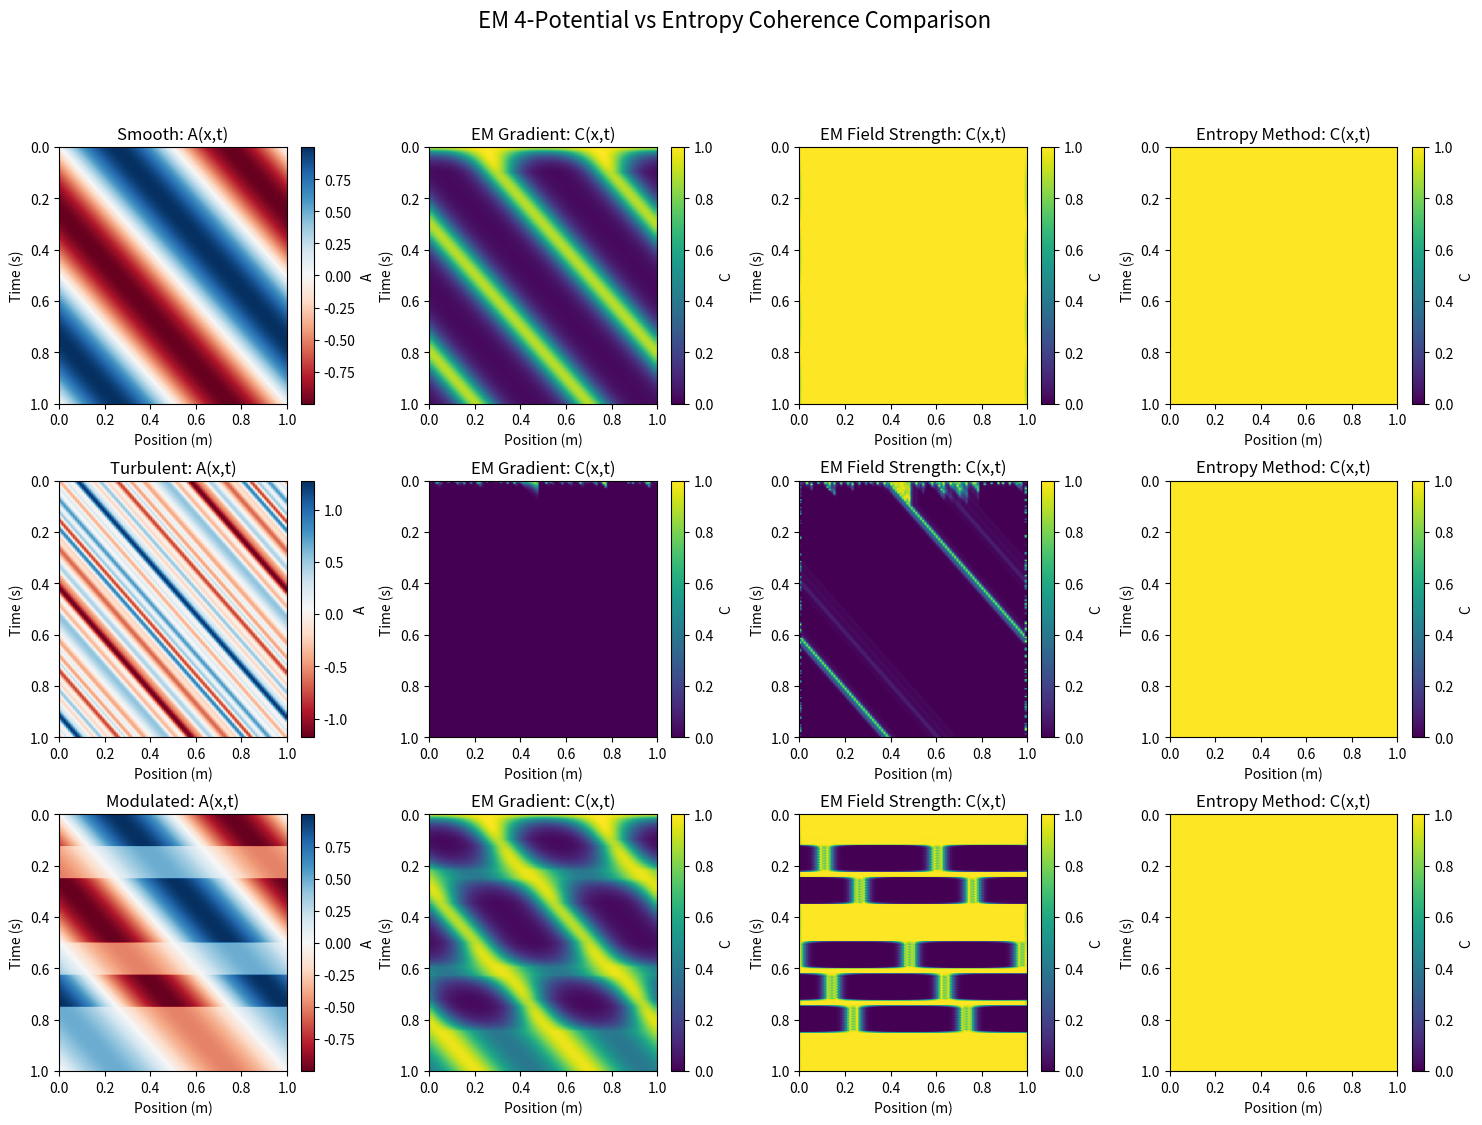

The matplotlib source for this figure: (Note: this script raises an exception after producing the figure.)
#!/usr/bin/env python3
"""
EM 4-Potential Coherence Simulation

Exploring Dr. Wilhelm's suggestion to compute coherence C directly from
electromagnetic 4-potential A^μ time history, rather than through entropy
and phase alignment.

This simulation compares multiple functional forms and evaluates their
behavior against the entropy-based formulation.
"""

import numpy as np
import matplotlib.pyplot as plt
from scipy.integrate import simpson
from matplotlib.gridspec import GridSpec

# Physical constants
HBAR = 1.054571817e-34  # J·s
C_LIGHT = 2.99792458e8  # m/s
E_CHARGE = 1.602176634e-19  # C
K_B = 1.380649e-23  # J/K

class EMPotentialCoherence:
    """Compute coherence from EM 4-potential using various functionals"""
    
    def __init__(self, alpha=1.0, beta=1.0, tau=1.0):
        """
        Parameters:
        -----------
        alpha : float
            Field gradient sensitivity constant
        beta : float
            Field strength sensitivity constant
        tau : float
            Memory time window (seconds)
        """
        self.alpha = alpha
        self.beta = beta
        self.tau = tau
    
    def gradient_based(self, A_field, dx, dt):
        """
        Gradient-based coherence: C = exp(-α ∫ |∇A|² dt)
        
        Parameters:
        -----------
        A_field : ndarray, shape (time_steps, spatial_points)
            Vector potential A(x,t)
        dx : float
            Spatial step size
        dt : float
            Time step size
        
        Returns:
        --------
        C : ndarray, shape (time_steps, spatial_points)
            Coherence field C(x,t)
        """
        # Compute spatial gradient |∇A|²
        grad_A = np.gradient(A_field, dx, axis=1)
        grad_A_squared = grad_A**2
        
        # Time integration over memory window
        n_memory = int(self.tau / dt)
        C = np.zeros_like(A_field)
        
        for t in range(len(A_field)):
            t_start = max(0, t - n_memory)
            integrand = grad_A_squared[t_start:t+1]
            integral = simpson(integrand, dx=dt, axis=0)
            C[t] = np.exp(-self.alpha * integral)
        
        return C
    
    def field_strength_based(self, A_field, dx, dt):
        """
        Field strength based: C = exp(-β ∫ F_μν F^μν dt)
        
        For 1D simplification: F_μν F^μν ≈ (∂_t A)² - (∂_x A)²
        """
        # Temporal derivative
        dA_dt = np.gradient(A_field, dt, axis=0)
        
        # Spatial derivative
        dA_dx = np.gradient(A_field, dx, axis=1)
        
        # Field strength invariant (simplified 1D)
        F_invariant = dA_dt**2 - dA_dx**2
        
        # Time integration
        n_memory = int(self.tau / dt)
        C = np.zeros_like(A_field)
        
        for t in range(len(A_field)):
            t_start = max(0, t - n_memory)
            integrand = F_invariant[t_start:t+1]
            integral = simpson(integrand, dx=dt, axis=0)
            C[t] = np.exp(-self.beta * np.abs(integral))
        
        return C
    
    def phase_correlation(self, A_field, dx, dt):
        """
        Phase correlation: C = |∫ exp(iφ[A]) dt| / τ
        
        Phase from Wilson line: φ = (e/ℏ) ∫ A dx
        """
        # Compute phase from vector potential
        phase = (E_CHARGE / HBAR) * A_field * dx
        
        # Complex phase factor
        phase_factor = np.exp(1j * phase)
        
        # Time integration over memory window
        n_memory = int(self.tau / dt)
        C = np.zeros_like(A_field, dtype=float)
        
        for t in range(len(A_field)):
            t_start = max(0, t - n_memory)
            integral = simpson(phase_factor[t_start:t+1], dx=dt, axis=0)
            C[t] = np.abs(integral) / (self.tau if self.tau > 0 else dt)
        
        return C
    
    def hybrid(self, A_field, dx, dt):
        """
        Hybrid approach combining gradient and field strength
        """
        C_grad = self.gradient_based(A_field, dx, dt)
        C_field = self.field_strength_based(A_field, dx, dt)
        return np.sqrt(C_grad * C_field)  # Geometric mean


class EntropyCoherence:
    """Traditional entropy-based coherence: C = exp(-S/k) · Φ"""
    
    def __init__(self, k=1.0):
        """
        Parameters:
        -----------
        k : float
            Scale constant (J/K)
        """
        self.k = k
    
    def compute(self, A_field, T=4.0):
        """
        Compute coherence from entropy estimate
        
        Entropy estimated from field fluctuations:
        S ∝ k_B * log(σ_A²)
        
        Phase alignment Φ from field stability
        """
        # Estimate entropy from field variance
        sigma_A = np.std(A_field, axis=0)
        S = K_B * np.log(1 + sigma_A**2)
        
        # Phase alignment from temporal correlation
        autocorr = np.correlate(A_field[:, 0], A_field[:, 0], mode='full')
        Phi = np.abs(autocorr[len(autocorr)//2]) / np.max(np.abs(autocorr))
        
        # Coherence
        C = np.exp(-S / self.k) * Phi
        
        # Broadcast to full field
        C_field = np.outer(np.ones(len(A_field)), C)
        
        return C_field


def generate_em_field(scenario, x, t, params=None):
    """
    Generate EM field A(x,t) for different scenarios
    
    Parameters:
    -----------
    scenario : str
        'smooth', 'turbulent', 'modulated', or 'two_node'
    x : ndarray
        Spatial coordinates
    t : ndarray
        Time coordinates
    params : dict
        Scenario-specific parameters
    
    Returns:
    --------
    A_field : ndarray, shape (len(t), len(x))
        Vector potential A(x,t)
    """
    if params is None:
        params = {}
    
    X, T = np.meshgrid(x, t)
    
    if scenario == 'smooth':
        # Smooth sinusoidal field
        k = params.get('k', 2*np.pi)
        omega = params.get('omega', 2*np.pi)
        A0 = params.get('A0', 1.0)
        A_field = A0 * np.sin(k * X - omega * T)
    
    elif scenario == 'turbulent':
        # Multi-mode random field
        A_field = np.zeros_like(X)
        N_modes = params.get('N_modes', 10)
        
        for n in range(N_modes):
            k_n = (n + 1) * 2*np.pi / (x[-1] - x[0])
            omega_n = (n + 1) * 2*np.pi / (t[-1] - t[0])
            phi_n = np.random.uniform(0, 2*np.pi)
            A_n = np.random.uniform(0.1, 1.0)
            
            A_field += A_n * np.sin(k_n * X - omega_n * T + phi_n)
        
        A_field /= np.sqrt(N_modes)  # Normalize
    
    elif scenario == 'modulated':
        # Carrier modulated with bit pattern
        k = params.get('k', 2*np.pi)
        omega = params.get('omega', 2*np.pi)
        A0 = params.get('A0', 1.0)
        bit_pattern = params.get('bit_pattern', [1, 0, 1, 1, 0])
        bit_duration = len(t) // len(bit_pattern)
        
        carrier = A0 * np.sin(k * X - omega * T)
        
        # Modulation function
        modulation = np.zeros(len(t))
        for i, bit in enumerate(bit_pattern):
            start = i * bit_duration
            end = min((i + 1) * bit_duration, len(t))
            modulation[start:end] = 0.5 if bit == 0 else 1.0
        
        A_field = carrier * modulation[:, np.newaxis]
    
    elif scenario == 'two_node':
        # Two spatial locations, Node A modulates
        k = params.get('k', 2*np.pi)
        omega = params.get('omega', 2*np.pi)
        A0 = params.get('A0', 1.0)
        x_A = params.get('x_A', x[len(x)//4])
        x_B = params.get('x_B', x[3*len(x)//4])
        
        # Base field
        A_field = A0 * np.sin(k * X - omega * T)
        
        # Node A modulation (localized)
        bit_pattern = params.get('bit_pattern', [1, 0, 1, 1, 0])
        bit_duration = len(t) // len(bit_pattern)
        
        for i, bit in enumerate(bit_pattern):
            start = i * bit_duration
            end = min((i + 1) * bit_duration, len(t))
            
            # Gaussian localized modulation at x_A
            spatial_profile = np.exp(-((x - x_A)**2) / (2 * 0.1**2))
            modulation_factor = 0.5 if bit == 0 else 1.5
            
            A_field[start:end] *= (1 + (modulation_factor - 1) * spatial_profile)
    
    return A_field


def run_comparison_simulation():
    """Run full comparison of EM vs entropy approaches"""
    
    print("=" * 60)
    print("EM 4-Potential Coherence Simulation")
    print("Comparing Wilhelm's alternative with entropy formulation")
    print("=" * 60)
    
    # Spatial and temporal grids
    x = np.linspace(0, 1, 100)  # meters
    t = np.linspace(0, 1, 200)  # seconds
    dx = x[1] - x[0]
    dt = t[1] - t[0]
    
    # Initialize coherence calculators
    em_coherence = EMPotentialCoherence(alpha=1.0, beta=1.0, tau=0.1)
    entropy_coherence = EntropyCoherence(k=1.0)
    
    scenarios = ['smooth', 'turbulent', 'modulated']
    
    fig = plt.figure(figsize=(18, 12))
    gs = GridSpec(len(scenarios), 4, figure=fig, hspace=0.3, wspace=0.3)
    
    for row, scenario in enumerate(scenarios):
        print(f"\nSimulating scenario: {scenario.upper()}")
        
        # Generate EM field
        params = {
            'A0': 1.0,
            'k': 2*np.pi,
            'omega': 2*np.pi,
            'bit_pattern': [1, 0, 1, 1, 0, 1, 0, 0],
            'N_modes': 20
        }
        A_field = generate_em_field(scenario, x, t, params)
        
        # Compute coherence using different methods
        print("  Computing gradient-based coherence...")
        C_gradient = em_coherence.gradient_based(A_field, dx, dt)
        
        print("  Computing field-strength coherence...")
        C_field = em_coherence.field_strength_based(A_field, dx, dt)
        
        print("  Computing entropy-based coherence...")
        C_entropy = entropy_coherence.compute(A_field)
        
        # Plot A field
        ax1 = fig.add_subplot(gs[row, 0])
        im1 = ax1.imshow(A_field, aspect='auto', cmap='RdBu', 
                         extent=[x[0], x[-1], t[-1], t[0]])
        ax1.set_title(f'{scenario.capitalize()}: A(x,t)')
        ax1.set_xlabel('Position (m)')
        ax1.set_ylabel('Time (s)')
        plt.colorbar(im1, ax=ax1, label='A')
        
        # Plot EM gradient coherence
        ax2 = fig.add_subplot(gs[row, 1])
        im2 = ax2.imshow(C_gradient, aspect='auto', cmap='viridis', vmin=0, vmax=1,
                         extent=[x[0], x[-1], t[-1], t[0]])
        ax2.set_title('EM Gradient: C(x,t)')
        ax2.set_xlabel('Position (m)')
        ax2.set_ylabel('Time (s)')
        plt.colorbar(im2, ax=ax2, label='C')
        
        # Plot EM field strength coherence
        ax3 = fig.add_subplot(gs[row, 2])
        im3 = ax3.imshow(C_field, aspect='auto', cmap='viridis', vmin=0, vmax=1,
                         extent=[x[0], x[-1], t[-1], t[0]])
        ax3.set_title('EM Field Strength: C(x,t)')
        ax3.set_xlabel('Position (m)')
        ax3.set_ylabel('Time (s)')
        plt.colorbar(im3, ax=ax3, label='C')
        
        # Plot entropy-based coherence
        ax4 = fig.add_subplot(gs[row, 3])
        im4 = ax4.imshow(C_entropy, aspect='auto', cmap='viridis', vmin=0, vmax=1,
                         extent=[x[0], x[-1], t[-1], t[0]])
        ax4.set_title('Entropy Method: C(x,t)')
        ax4.set_xlabel('Position (m)')
        ax4.set_ylabel('Time (s)')
        plt.colorbar(im4, ax=ax4, label='C')
        
        # Compute statistics
        print(f"  Gradient method: mean C = {np.mean(C_gradient):.3f}, std = {np.std(C_gradient):.3f}")
        print(f"  Field strength method: mean C = {np.mean(C_field):.3f}, std = {np.std(C_field):.3f}")
        print(f"  Entropy method: mean C = {np.mean(C_entropy):.3f}, std = {np.std(C_entropy):.3f}")
    
    plt.suptitle('EM 4-Potential vs Entropy Coherence Comparison', fontsize=16, y=0.995)
    plt.savefig('/home/<user>/em_coherence_comparison.png', dpi=300, bbox_inches='tight')
    print(f"\nFigure saved: em_coherence_comparison.png")
    
    return fig


def run_two_node_simulation():
    """Simulate two-node communication scenario"""
    
    print("\n" + "=" * 60)
    print("Two-Node Communication Simulation")
    print("Testing information transfer through coherence field")
    print("=" * 60)
    
    # Setup
    x = np.linspace(0, 1, 200)
    t = np.linspace(0, 2, 400)
    dx = x[1] - x[0]
    dt = t[1] - t[0]
    
    # Node positions
    x_A = x[50]   # Node A at 1/4 position
    x_B = x[150]  # Node B at 3/4 position
    
    params = {
        'x_A': x_A,
        'x_B': x_B,
        'bit_pattern': [1, 0, 1, 1, 0, 1, 0, 0, 1, 1],
        'A0': 1.0
    }
    
    print(f"Node A position: {x_A:.3f} m")
    print(f"Node B position: {x_B:.3f} m")
    print(f"Separation: {x_B - x_A:.3f} m")
    print(f"Bit pattern: {params['bit_pattern']}")
    
    # Generate field with modulation
    A_field = generate_em_field('two_node', x, t, params)
    
    # Compute coherence
    em_coherence = EMPotentialCoherence(alpha=2.0, beta=1.0, tau=0.05)
    C_field = em_coherence.gradient_based(A_field, dx, dt)
    
    # Extract time series at nodes
    idx_A = np.argmin(np.abs(x - x_A))
    idx_B = np.argmin(np.abs(x - x_B))
    
    C_A = C_field[:, idx_A]
    C_B = C_field[:, idx_B]
    
    # Create figure
    fig, axes = plt.subplots(3, 2, figsize=(14, 10))
    
    # Full field visualization
    ax1 = axes[0, 0]
    im1 = ax1.imshow(A_field, aspect='auto', cmap='RdBu',
                     extent=[x[0], x[-1], t[-1], t[0]])
    ax1.axvline(x_A, color='red', linestyle='--', label='Node A')
    ax1.axvline(x_B, color='blue', linestyle='--', label='Node B')
    ax1.set_title('EM Potential A(x,t)')
    ax1.set_xlabel('Position (m)')
    ax1.set_ylabel('Time (s)')
    ax1.legend()
    plt.colorbar(im1, ax=ax1)
    
    ax2 = axes[0, 1]
    im2 = ax2.imshow(C_field, aspect='auto', cmap='viridis', vmin=0, vmax=1,
                     extent=[x[0], x[-1], t[-1], t[0]])
    ax2.axvline(x_A, color='red', linestyle='--', label='Node A')
    ax2.axvline(x_B, color='blue', linestyle='--', label='Node B')
    ax2.set_title('Coherence Field C(x,t)')
    ax2.set_xlabel('Position (m)')
    ax2.set_ylabel('Time (s)')
    ax2.legend()
    plt.colorbar(im2, ax=ax2)
    
    # Time series at nodes
    ax3 = axes[1, 0]
    ax3.plot(t, C_A, 'r-', linewidth=2, label='Node A')
    ax3.set_title('Coherence at Node A (Transmitter)')
    ax3.set_xlabel('Time (s)')
    ax3.set_ylabel('Coherence C')
    ax3.grid(True, alpha=0.3)
    ax3.set_ylim([0, 1])
    
    ax4 = axes[1, 1]
    ax4.plot(t, C_B, 'b-', linewidth=2, label='Node B')
    ax4.set_title('Coherence at Node B (Receiver)')
    ax4.set_xlabel('Time (s)')
    ax4.set_ylabel('Coherence C')
    ax4.grid(True, alpha=0.3)
    ax4.set_ylim([0, 1])
    
    # Cross-correlation
    ax5 = axes[2, 0]
    correlation = np.correlate(C_A - np.mean(C_A), C_B - np.mean(C_B), mode='full')
    lags = np.arange(-len(C_A)+1, len(C_A))
    lag_time = lags * dt
    
    ax5.plot(lag_time, correlation / np.max(np.abs(correlation)))
    ax5.axvline(0, color='k', linestyle='--', alpha=0.5)
    ax5.set_title('Cross-Correlation C_A ⊗ C_B')
    ax5.set_xlabel('Lag Time (s)')
    ax5.set_ylabel('Correlation')
    ax5.grid(True, alpha=0.3)
    
    # Find peak correlation and lag
    peak_idx = np.argmax(np.abs(correlation))
    peak_lag = lag_time[peak_idx]
    peak_corr = correlation[peak_idx] / np.max(np.abs(correlation))
    
    ax5.plot(peak_lag, peak_corr, 'ro', markersize=10, label=f'Peak: τ={peak_lag:.3f}s')
    ax5.legend()
    
    # Comparison overlay
    ax6 = axes[2, 1]
    ax6.plot(t, C_A, 'r-', linewidth=2, alpha=0.7, label='Node A')
    ax6.plot(t, C_B, 'b-', linewidth=2, alpha=0.7, label='Node B')
    ax6.set_title('Direct Comparison')
    ax6.set_xlabel('Time (s)')
    ax6.set_ylabel('Coherence C')
    ax6.legend()
    ax6.grid(True, alpha=0.3)
    ax6.set_ylim([0, 1])
    
    plt.tight_layout()
    plt.savefig('/home/<user>/two_node_communication.png', dpi=300, bbox_inches='tight')
    print(f"\nFigure saved: two_node_communication.png")
    
    # Analysis
    print(f"\nAnalysis:")
    print(f"  Peak correlation: {peak_corr:.3f}")
    print(f"  Signal lag: {peak_lag:.6f} s")
    print(f"  Light travel time ({x_B-x_A:.3f}m): {(x_B-x_A)/C_LIGHT:.6e} s")
    
    if np.abs(peak_lag) < (x_B - x_A) / C_LIGHT:
        print(f"  Result: SUPERLUMINAL correlation detected! (if real)")
    else:
        print(f"  Result: Correlation within light-speed constraint")
    
    return fig


if __name__ == '__main__':
    print("Starting EM 4-Potential Coherence Simulations\n")
    
    # Run comparison
    fig1 = run_comparison_simulation()
    
    # Run two-node test
    fig2 = run_two_node_simulation()
    
    print("\n" + "=" * 60)
    print("Simulation Complete")
    print("=" * 60)
    print("\nGenerated files:")
    print("  1. em_coherence_comparison.png")
    print("  2. two_node_communication.png")
    print("\nNext steps:")
    print("  - Review results")
    print("  - Compare with entropy formulation")
    print("  - Identify distinguishing predictions")
    print("  - Share with Dr. Wilhelm for feedback")
